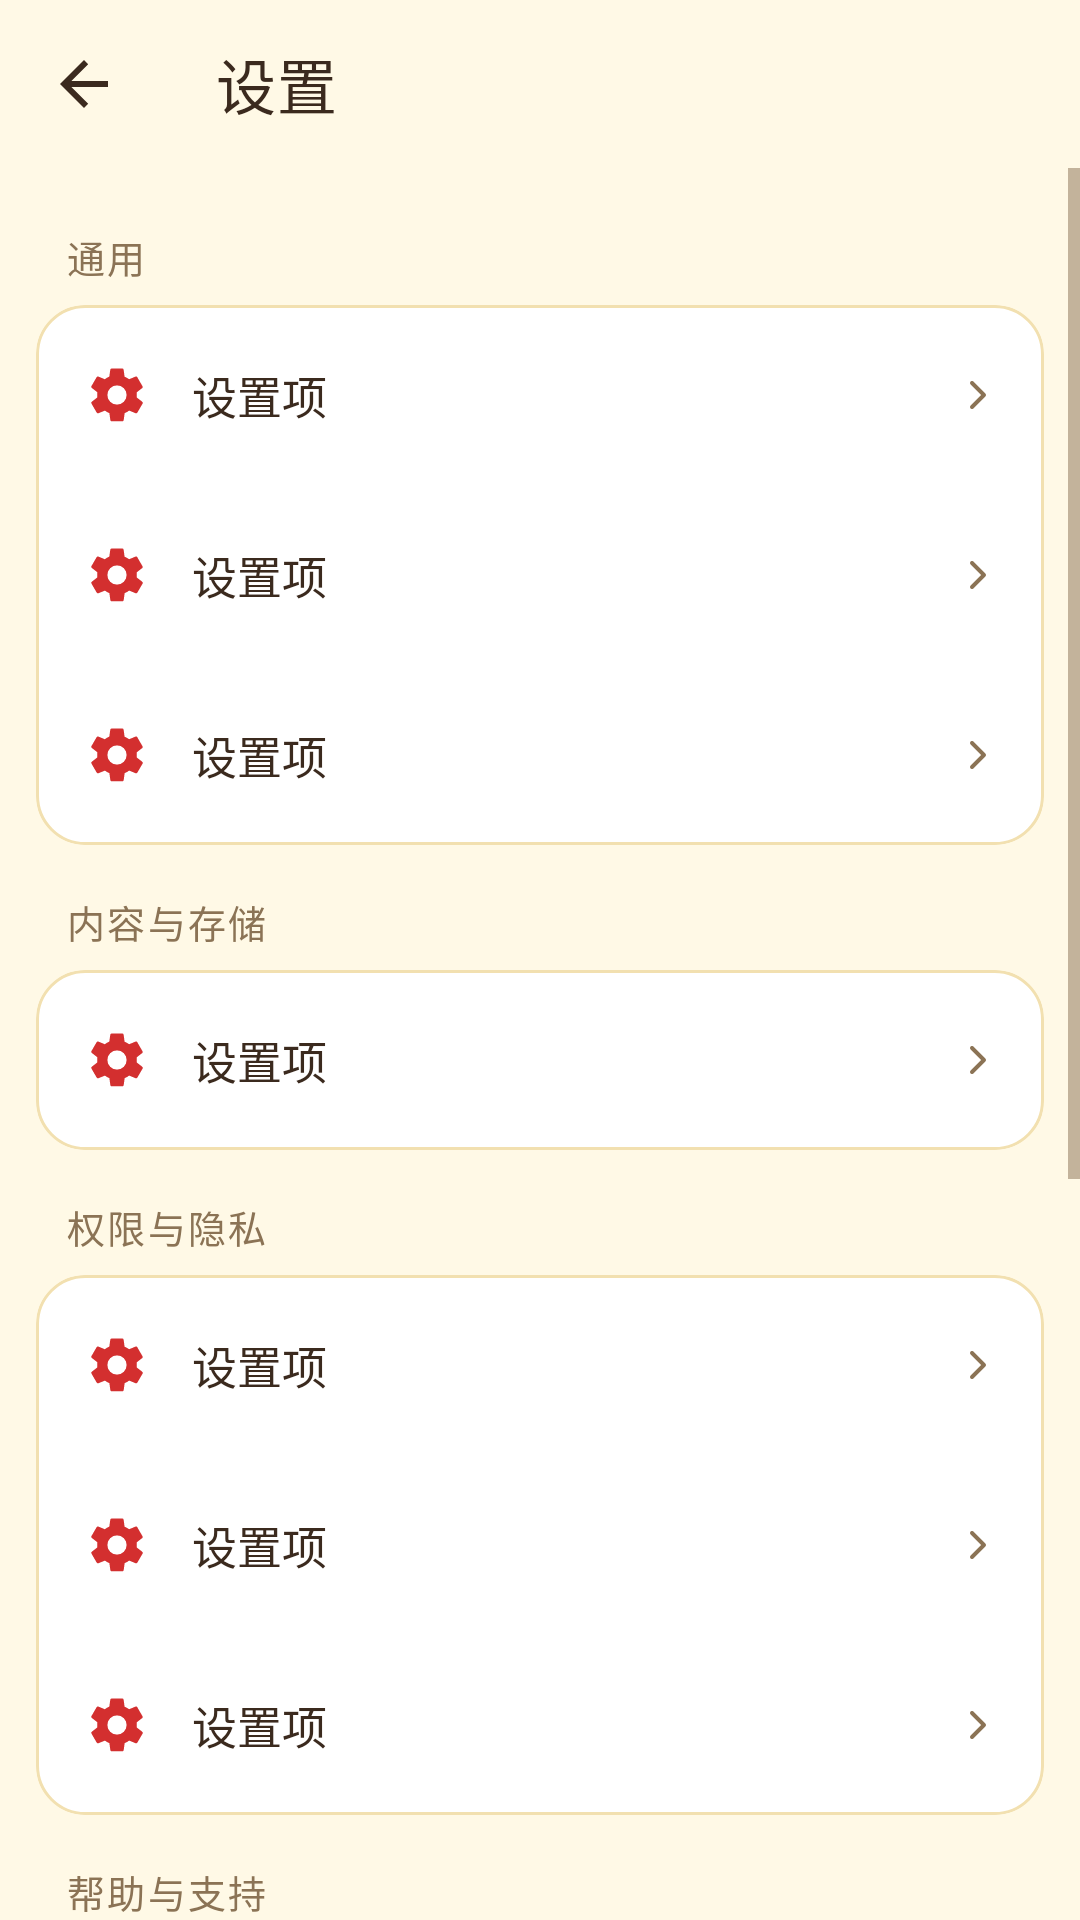

The Android layout XML behind this screen, and the referenced resources:
<!-- AndroidManifest.xml: application theme Theme.ShineApp -->
<!-- res/layout/activity_settings.xml -->
<?xml version="1.0" encoding="utf-8"?>
<LinearLayout xmlns:android="http://schemas.android.com/apk/res/android"
    xmlns:app="http://schemas.android.com/apk/res-auto"
    android:orientation="vertical"
    android:layout_width="match_parent"
    android:layout_height="match_parent"
    android:background="@color/shine_bg">

    <com.google.android.material.appbar.MaterialToolbar
        android:id="@+id/top_app_bar"
        android:layout_width="match_parent"
        android:layout_height="?attr/actionBarSize"
        android:background="@color/shine_bg"
        app:title="设置"
        app:titleTextColor="@color/shine_text"
        app:navigationIcon="?attr/homeAsUpIndicator"
        app:navigationIconTint="@color/shine_text" />

    <ScrollView
        android:layout_width="match_parent"
        android:layout_height="match_parent"
        android:fillViewport="true">

        <LinearLayout
            android:layout_width="match_parent"
            android:layout_height="wrap_content"
            android:orientation="vertical"
            android:paddingStart="12dp"
            android:paddingEnd="12dp"
            android:paddingTop="4dp"
            android:paddingBottom="24dp">

            
            <TextView style="@style/SettingsSection" android:text="通用" />

            <LinearLayout style="@style/SettingsCard">

                <include
                    android:id="@+id/row_privacy"
                    layout="@layout/item_settings_row"
                    android:layout_width="match_parent"
                    android:layout_height="wrap_content" />

                <include
                    android:id="@+id/row_network"
                    layout="@layout/item_settings_row"
                    android:layout_width="match_parent"
                    android:layout_height="wrap_content" />

                <include
                    android:id="@+id/row_cache"
                    layout="@layout/item_settings_row"
                    android:layout_width="match_parent"
                    android:layout_height="wrap_content" />
            </LinearLayout>

            
            <TextView style="@style/SettingsSection" android:text="内容与存储" />

            <LinearLayout style="@style/SettingsCard">

                <include
                    android:id="@+id/row_offline"
                    layout="@layout/item_settings_row"
                    android:layout_width="match_parent"
                    android:layout_height="wrap_content" />
            </LinearLayout>

            
            <TextView style="@style/SettingsSection" android:text="权限与隐私" />

            <LinearLayout style="@style/SettingsCard">

                <include
                    android:id="@+id/row_permissions"
                    layout="@layout/item_settings_row"
                    android:layout_width="match_parent"
                    android:layout_height="wrap_content" />

                <include
                    android:id="@+id/row_privacy"
                    layout="@layout/item_settings_row"
                    android:layout_width="match_parent"
                    android:layout_height="wrap_content" />

                <include
                    android:id="@+id/row_terms"
                    layout="@layout/item_settings_row"
                    android:layout_width="match_parent"
                    android:layout_height="wrap_content" />
            </LinearLayout>

            
            <TextView style="@style/SettingsSection" android:text="帮助与支持" />

            <LinearLayout style="@style/SettingsCard">

                <include
                    android:id="@+id/row_status"
                    layout="@layout/item_settings_row"
                    android:layout_width="match_parent"
                    android:layout_height="wrap_content" />

                <include
                    android:id="@+id/row_about"
                    layout="@layout/item_settings_row"
                    android:layout_width="match_parent"
                    android:layout_height="wrap_content" />
            </LinearLayout>

            
            <TextView style="@style/SettingsSection" android:text="关于" />

            <LinearLayout style="@style/SettingsCard">

                <include
                    android:id="@+id/row_update"
                    layout="@layout/item_settings_row"
                    android:layout_width="match_parent"
                    android:layout_height="wrap_content" />

                <include
                    android:id="@+id/row_version"
                    layout="@layout/item_settings_row"
                    android:layout_width="match_parent"
                    android:layout_height="wrap_content" />

                <include
                    android:id="@+id/row_share"
                    layout="@layout/item_settings_row"
                    android:layout_width="match_parent"
                    android:layout_height="wrap_content" />
            </LinearLayout>

            <TextView
                android:layout_width="match_parent"
                android:layout_height="wrap_content"
                android:layout_marginTop="18dp"
                android:gravity="center"
                android:lineSpacingExtra="3dp"
                android:paddingStart="16dp"
                android:paddingEnd="16dp"
                android:text="商品图、字体与离线页面均随安装包内置，断网也能浏览商品册与售后条款。"
                android:textColor="@color/shine_sub"
                android:textSize="12sp" />
        </LinearLayout>
    </ScrollView>
</LinearLayout>
<!-- res/layout/item_settings_row.xml (included above) -->
<?xml version="1.0" encoding="utf-8"?>
<LinearLayout xmlns:android="http://schemas.android.com/apk/res/android"
    xmlns:app="http://schemas.android.com/apk/res-auto"
    android:layout_width="match_parent"
    android:layout_height="wrap_content"
    android:orientation="horizontal"
    android:gravity="center_vertical"
    android:background="?attr/selectableItemBackground"
    android:clickable="true"
    android:focusable="true"
    android:minHeight="60dp"
    android:paddingStart="16dp"
    android:paddingEnd="14dp"
    android:paddingTop="12dp"
    android:paddingBottom="12dp">

    <ImageView
        android:id="@+id/iv_icon"
        android:layout_width="22dp"
        android:layout_height="22dp"
        android:importantForAccessibility="no"
        android:src="@drawable/ic_settings"
        app:tint="@color/shine_pink" />

    <LinearLayout
        android:layout_width="0dp"
        android:layout_height="wrap_content"
        android:layout_weight="1"
        android:layout_marginStart="14dp"
        android:orientation="vertical">

        <TextView
            android:id="@+id/tv_title"
            android:layout_width="match_parent"
            android:layout_height="wrap_content"
            android:text="设置项"
            android:textColor="@color/shine_text"
            android:textSize="15sp" />

        <TextView
            android:id="@+id/tv_sub"
            android:layout_width="match_parent"
            android:layout_height="wrap_content"
            android:layout_marginTop="2dp"
            android:textColor="@color/shine_sub"
            android:textSize="12sp"
            android:visibility="gone" />
    </LinearLayout>

    <TextView
        android:id="@+id/tv_value"
        android:layout_width="wrap_content"
        android:layout_height="wrap_content"
        android:layout_marginStart="8dp"
        android:maxWidth="150dp"
        android:maxLines="2"
        android:ellipsize="end"
        android:gravity="end"
        android:textColor="@color/shine_sub"
        android:textSize="13sp"
        android:visibility="gone" />

    <ImageView
        android:id="@+id/iv_chevron"
        android:layout_width="16dp"
        android:layout_height="16dp"
        android:layout_marginStart="6dp"
        android:importantForAccessibility="no"
        android:src="@drawable/ic_chevron_right"
        app:tint="@color/shine_sub" />
</LinearLayout>
<!-- resources referenced by this layout -->
<resources>
  <color name="shine_bg">#FFFFF9E6</color>
  <color name="shine_pink">#FFD32F2F</color>
  <color name="shine_sub">#FF8B7355</color>
  <color name="shine_text">#FF3B2A1E</color>
  <!-- drawable ic_chevron_right (drawable) -->
  <?xml version="1.0" encoding="utf-8"?>
  <vector xmlns:android="http://schemas.android.com/apk/res/android"
      android:width="24dp"
      android:height="24dp"
      android:viewportWidth="24"
      android:viewportHeight="24">
      <path
          android:pathData="M9,6 L15,12 L9,18"
          android:strokeColor="#8A7A7A"
          android:strokeWidth="2"
          android:strokeLineCap="round"
          android:strokeLineJoin="round"
          android:fillColor="#00000000" />
  </vector>
  <style name="SettingsCard">
          <item name="android:layout_width">match_parent</item>
          <item name="android:layout_height">wrap_content</item>
          <item name="android:orientation">vertical</item>
          <item name="android:background">@drawable/bg_card</item>
          <item name="android:clipToOutline">true</item>
      </style>
  <style name="SettingsSection">
          <item name="android:layout_width">match_parent</item>
          <item name="android:layout_height">wrap_content</item>
          <item name="android:paddingStart">10dp</item>
          <item name="android:paddingEnd">10dp</item>
          <item name="android:paddingTop">16dp</item>
          <item name="android:paddingBottom">7dp</item>
          <item name="android:textColor">@color/shine_sub</item>
          <item name="android:textSize">12.5sp</item>
          <item name="android:letterSpacing">0.06</item>
      </style>
  <style name="Theme.ShineApp" parent="Theme.MaterialComponents.DayNight.NoActionBar">
          <item name="colorPrimary">@color/shine_pink</item>
          <item name="colorPrimaryVariant">@color/shine_pink_dark</item>
          <item name="colorOnPrimary">@color/shine_on_red</item>
          <item name="colorSecondary">@color/shine_mint</item>
          <item name="colorSecondaryVariant">@color/shine_mint_dark</item>
          <item name="colorSurface">@color/shine_surface</item>
          <item name="android:colorBackground">@color/shine_bg</item>
          <item name="android:textColorPrimary">@color/shine_text</item>
          <item name="android:textColorSecondary">@color/shine_sub</item>
          
          <item name="android:statusBarColor">@color/shine_bg</item>
          <item name="android:navigationBarColor">@color/shine_surface</item>
          <item name="android:windowLightStatusBar">true</item>
          <item name="android:windowLightNavigationBar" tools:targetApi="27">true</item>
          <item name="android:windowBackground">@color/shine_bg</item>
      </style>
  <!-- drawable bg_card (drawable) -->
  <?xml version="1.0" encoding="utf-8"?>
  <shape xmlns:android="http://schemas.android.com/apk/res/android" android:shape="rectangle">
      <solid android:color="@color/shine_surface"/>
      <corners android:radius="16dp"/>
      <stroke android:width="1dp" android:color="@color/shine_yellow_line"/>
  </shape>
  <color name="shine_pink_dark">#FFB71C1C</color>
  <color name="shine_on_red">#FFFFFFFF</color>
  <color name="shine_mint">#FFFFD54F</color>
  <color name="shine_mint_dark">#FFB26A00</color>
  <color name="shine_surface">#FFFFFFFF</color>
  <color name="shine_yellow_line">#FFF2E0B0</color>
</resources>
